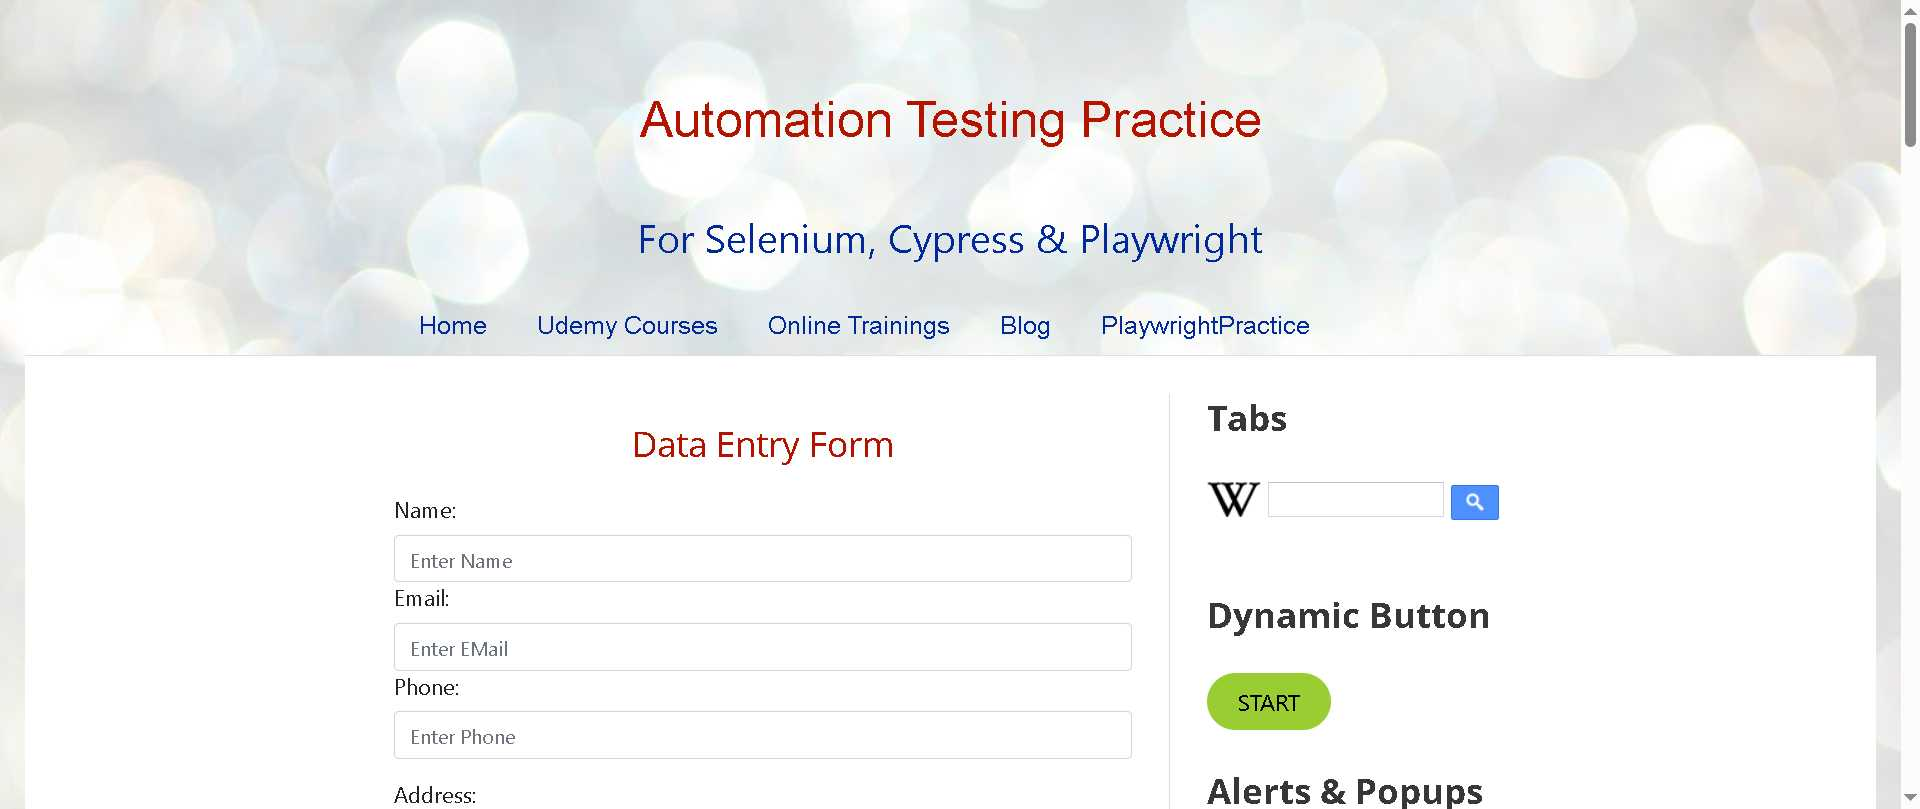
Workflow: Main

Step 1: Chrome Automation Testing Practice in window 'Automation Testing Practice' (chrome.exe)
